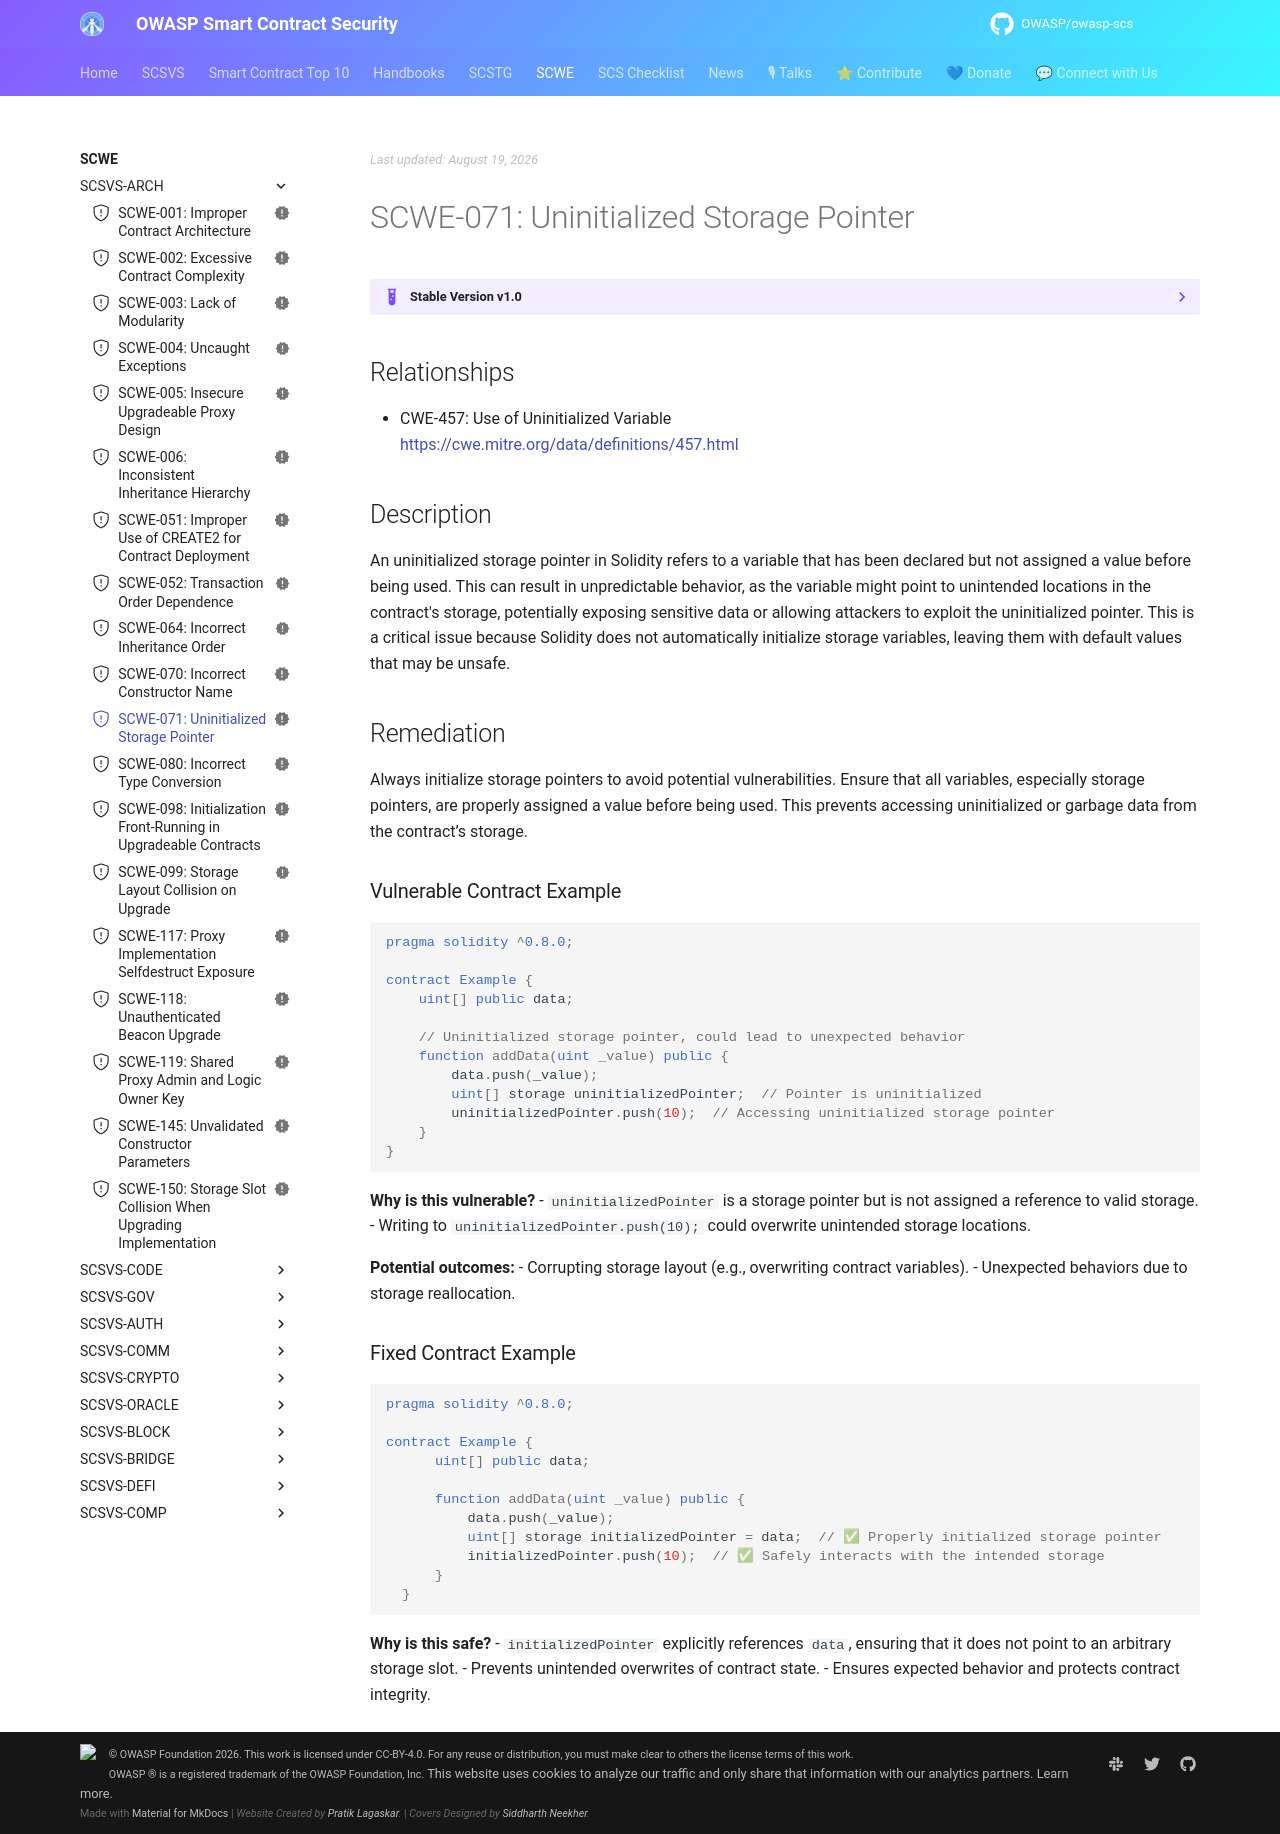

repository: OWASP/owasp-scs · page: SCWE/SCSVS-ARCH/SCWE-071/index.html · generator: mkdocs

---
title: Uninitialized Storage Pointer
id: SCWE-071
alias: uninitialized-storage-pointer
platform: []
profiles: [L1]
mappings:
  scsvs-cg: [SCSVS-ARCH]
  scsvs-scg: [SCSVS-ARCH-1]
  cwe: [457]
status: new
---

## Relationships  
- CWE-457: Use of Uninitialized Variable  
  [https://cwe.mitre.org/data/definitions/457.html](https://cwe.mitre.org/data/definitions/457.html)  

## Description
An uninitialized storage pointer in Solidity refers to a variable that has been declared but not assigned a value before being used. This can result in unpredictable behavior, as the variable might point to unintended locations in the contract's storage, potentially exposing sensitive data or allowing attackers to exploit the uninitialized pointer. This is a critical issue because Solidity does not automatically initialize storage variables, leaving them with default values that may be unsafe.

## Remediation
Always initialize storage pointers to avoid potential vulnerabilities. Ensure that all variables, especially storage pointers, are properly assigned a value before being used. This prevents accessing uninitialized or garbage data from the contract’s storage.

### Vulnerable Contract Example
```solidity
pragma solidity ^0.8.0;

contract Example {
    uint[] public data;

    // Uninitialized storage pointer, could lead to unexpected behavior
    function addData(uint _value) public {
        data.push(_value);
        uint[] storage uninitializedPointer;  // Pointer is uninitialized
        uninitializedPointer.push(10);  // Accessing uninitialized storage pointer
    }
}
```

**Why is this vulnerable?**
- `uninitializedPointer` is a storage pointer but is not assigned a reference to valid storage.
- Writing to `uninitializedPointer.push(10);` could overwrite unintended storage locations.

**Potential outcomes:**
- Corrupting storage layout (e.g., overwriting contract variables).
- Unexpected behaviors due to storage reallocation.

### Fixed Contract Example
```solidity
pragma solidity ^0.8.0;

contract Example {
      uint[] public data;

      function addData(uint _value) public {
          data.push(_value);
          uint[] storage initializedPointer = data;  // ✅ Properly initialized storage pointer
          initializedPointer.push(10);  // ✅ Safely interacts with the intended storage
      }
  }
```

**Why is this safe?**
- `initializedPointer` explicitly references `data`, ensuring that it does not point to an arbitrary storage slot.
- Prevents unintended overwrites of contract state.
- Ensures expected behavior and protects contract integrity.
